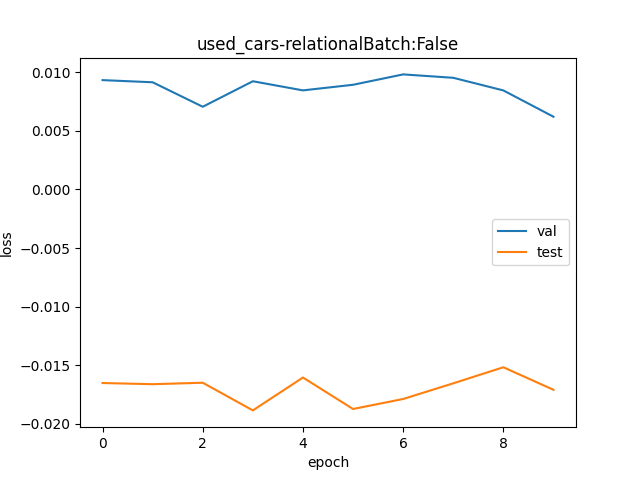

The file beside this chart, header and first rows:
val, test
1.009, 0.9836
1.009, 0.9835
1.007, 0.9837
1.009, 0.9813
1.008, 0.9841
1.009, 0.9815
1.01, 0.9823
1.01, 0.9836
1.008, 0.9849
1.006, 0.9831
